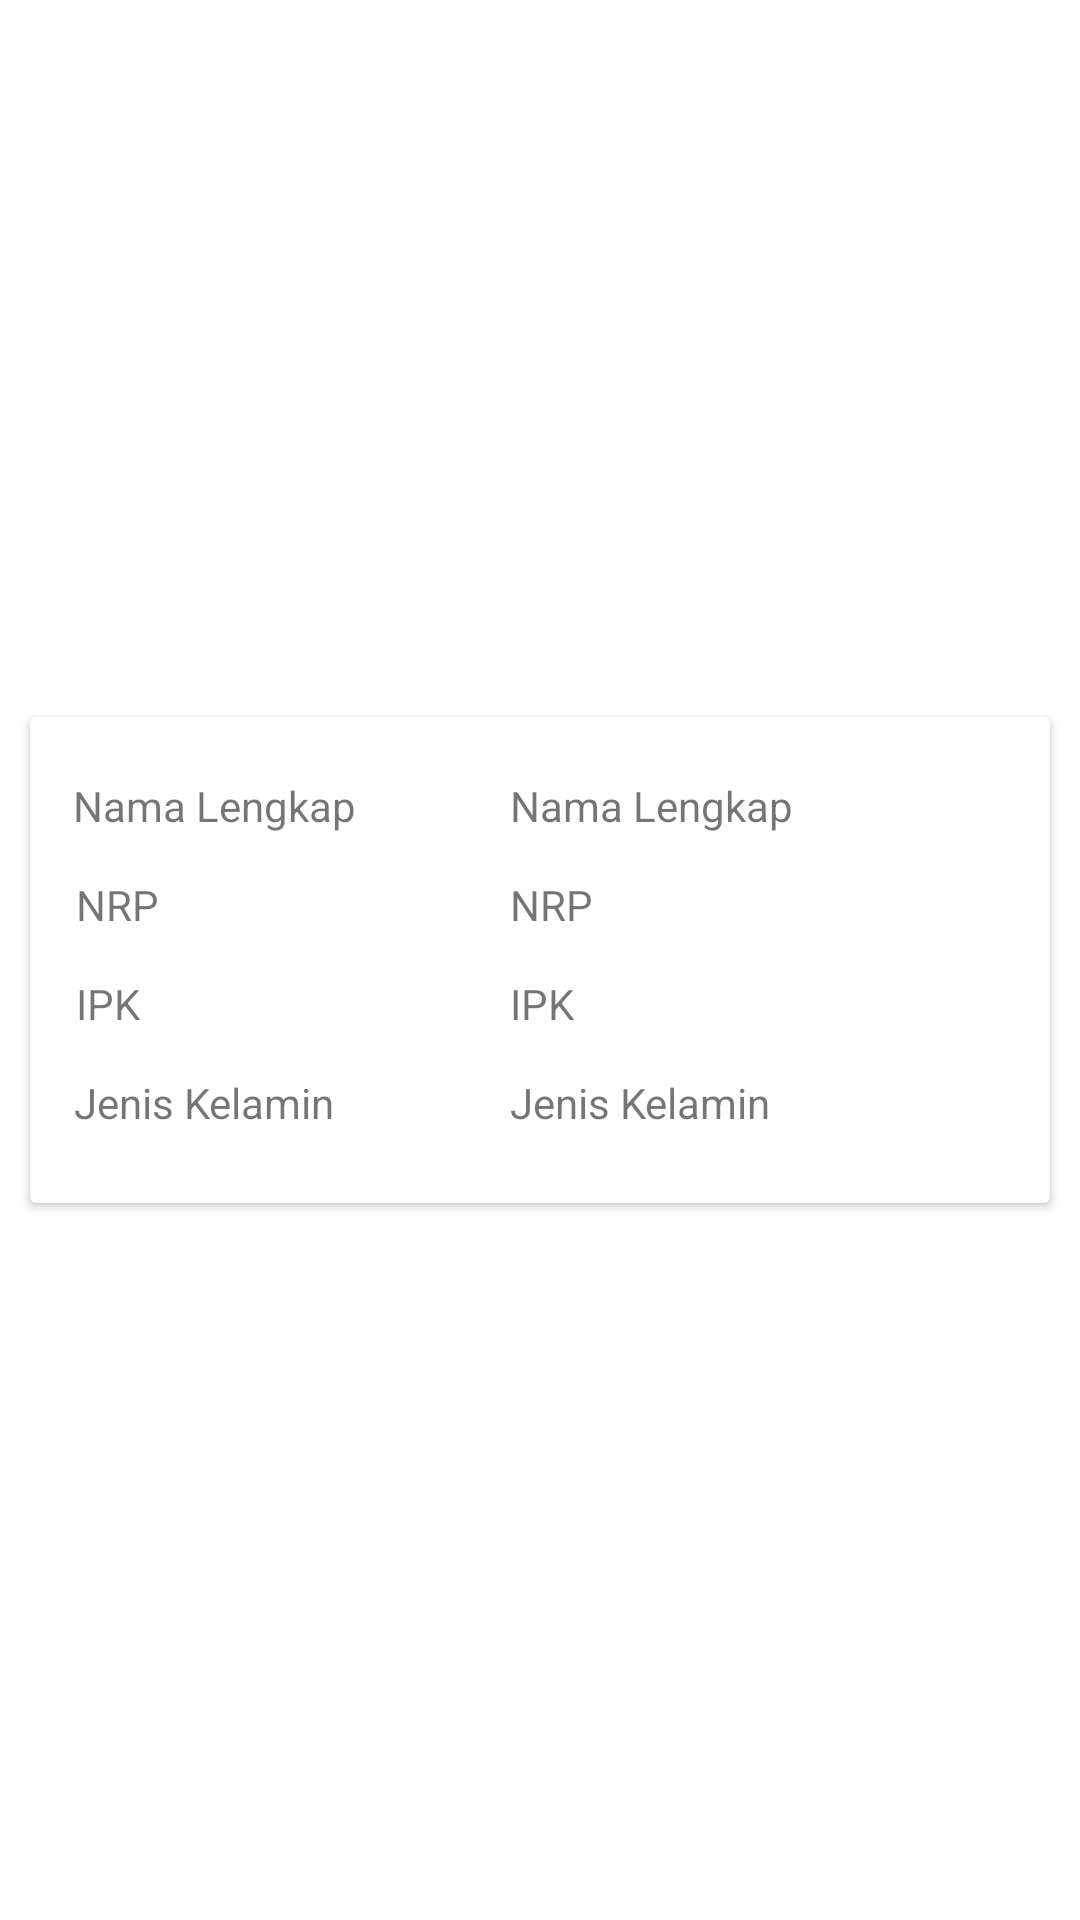

Layout XML and referenced resources for this Android screen:
<!-- AndroidManifest.xml: application theme Theme.FormLearn -->
<!-- res/layout/mhs_itemlayout.xml -->
<?xml version="1.0" encoding="utf-8"?>
<androidx.constraintlayout.widget.ConstraintLayout xmlns:android="http://schemas.android.com/apk/res/android"
    xmlns:app="http://schemas.android.com/apk/res-auto"
    android:layout_width="match_parent"
    android:layout_height="wrap_content">

    <androidx.cardview.widget.CardView
        android:layout_width="match_parent"
        android:layout_height="162dp"
        android:layout_marginStart="10dp"
        android:layout_marginTop="5dp"
        android:layout_marginEnd="10dp"
        android:layout_marginBottom="5dp"
        app:layout_constraintBottom_toBottomOf="parent"
        app:layout_constraintEnd_toEndOf="parent"
        app:layout_constraintStart_toStartOf="parent"
        app:layout_constraintTop_toTopOf="parent">

        <androidx.constraintlayout.widget.ConstraintLayout
            android:layout_width="match_parent"
            android:layout_height="match_parent">

            <TextView
                android:id="@+id/tlNama"
                android:layout_width="wrap_content"
                android:layout_height="wrap_content"
                android:layout_marginTop="20dp"
                android:text="@string/nama_lengkap"
                app:layout_constraintEnd_toEndOf="parent"
                app:layout_constraintHorizontal_bias="0.059"
                app:layout_constraintStart_toStartOf="parent"
                app:layout_constraintTop_toTopOf="parent" />

            <TextView
                android:id="@+id/tvNama"
                android:layout_width="wrap_content"
                android:layout_height="wrap_content"
                android:layout_marginStart="160dp"
                android:layout_marginTop="20dp"
                android:text="@string/nama_lengkap"
                app:layout_constraintStart_toStartOf="parent"
                app:layout_constraintTop_toTopOf="parent" />

            <TextView
                android:id="@+id/tvNrp"
                android:layout_width="wrap_content"
                android:layout_height="wrap_content"
                android:layout_marginStart="160dp"
                android:layout_marginTop="14dp"
                android:text="@string/nrp"
                app:layout_constraintStart_toStartOf="parent"
                app:layout_constraintTop_toBottomOf="@+id/tvNama" />

            <TextView
                android:id="@+id/tvIpk"
                android:layout_width="wrap_content"
                android:layout_height="wrap_content"
                android:layout_marginStart="160dp"
                android:layout_marginTop="14dp"
                android:text="@string/ipk"
                app:layout_constraintStart_toStartOf="parent"
                app:layout_constraintTop_toBottomOf="@+id/tvNrp" />

            <TextView
                android:id="@+id/tvJk"
                android:layout_width="wrap_content"
                android:layout_height="wrap_content"
                android:layout_marginStart="160dp"
                android:layout_marginTop="14dp"
                android:text="@string/jenis_kelamin"
                app:layout_constraintStart_toStartOf="parent"
                app:layout_constraintTop_toBottomOf="@+id/tvIpk" />

            <TextView
                android:id="@+id/tlNrp"
                android:layout_width="wrap_content"
                android:layout_height="wrap_content"
                android:layout_marginTop="14dp"
                android:text="@string/nrp"
                app:layout_constraintEnd_toEndOf="parent"
                app:layout_constraintHorizontal_bias="0.049"
                app:layout_constraintStart_toStartOf="parent"
                app:layout_constraintTop_toBottomOf="@+id/tlNama" />

            <TextView
                android:id="@+id/tlIpk"
                android:layout_width="wrap_content"
                android:layout_height="wrap_content"
                android:layout_marginTop="14dp"
                android:text="@string/ipk"
                app:layout_constraintEnd_toEndOf="parent"
                app:layout_constraintHorizontal_bias="0.048"
                app:layout_constraintStart_toStartOf="parent"
                app:layout_constraintTop_toBottomOf="@+id/tlNrp" />

            <TextView
                android:id="@+id/tlJk"
                android:layout_width="wrap_content"
                android:layout_height="wrap_content"
                android:layout_marginTop="14dp"
                android:text="@string/jenis_kelamin"
                app:layout_constraintEnd_toEndOf="parent"
                app:layout_constraintHorizontal_bias="0.058"
                app:layout_constraintStart_toStartOf="parent"
                app:layout_constraintTop_toBottomOf="@+id/tlIpk" />

        </androidx.constraintlayout.widget.ConstraintLayout>

    </androidx.cardview.widget.CardView>

</androidx.constraintlayout.widget.ConstraintLayout>
<!-- resources referenced by this layout -->
<resources>
  <string name="ipk">IPK</string>
  <string name="jenis_kelamin">Jenis Kelamin</string>
  <string name="nama_lengkap">Nama Lengkap</string>
  <string name="nrp">NRP</string>
  <style name="Theme.FormLearn" parent="Theme.MaterialComponents.DayNight.DarkActionBar">
          
          <item name="colorPrimary">@color/purple_500</item>
          <item name="colorPrimaryVariant">@color/purple_700</item>
          <item name="colorOnPrimary">@color/white</item>
          
          <item name="colorSecondary">@color/teal_200</item>
          <item name="colorSecondaryVariant">@color/teal_700</item>
          <item name="colorOnSecondary">@color/black</item>
          
          <item name="android:statusBarColor" tools:targetApi="l">?attr/colorPrimaryVariant</item>
          
      </style>
  <!-- not gathered from this repository: default colours our renderer supplied (Android Studio template values) -->
  <color name="purple_500">#FF6200EE</color>
  <color name="purple_700">#FF3700B3</color>
  <color name="teal_200">#FF03DAC5</color>
  <color name="teal_700">#FF018786</color>
  <color name="black">#FF000000</color>
  <color name="white">#FFFFFFFF</color>
</resources>
